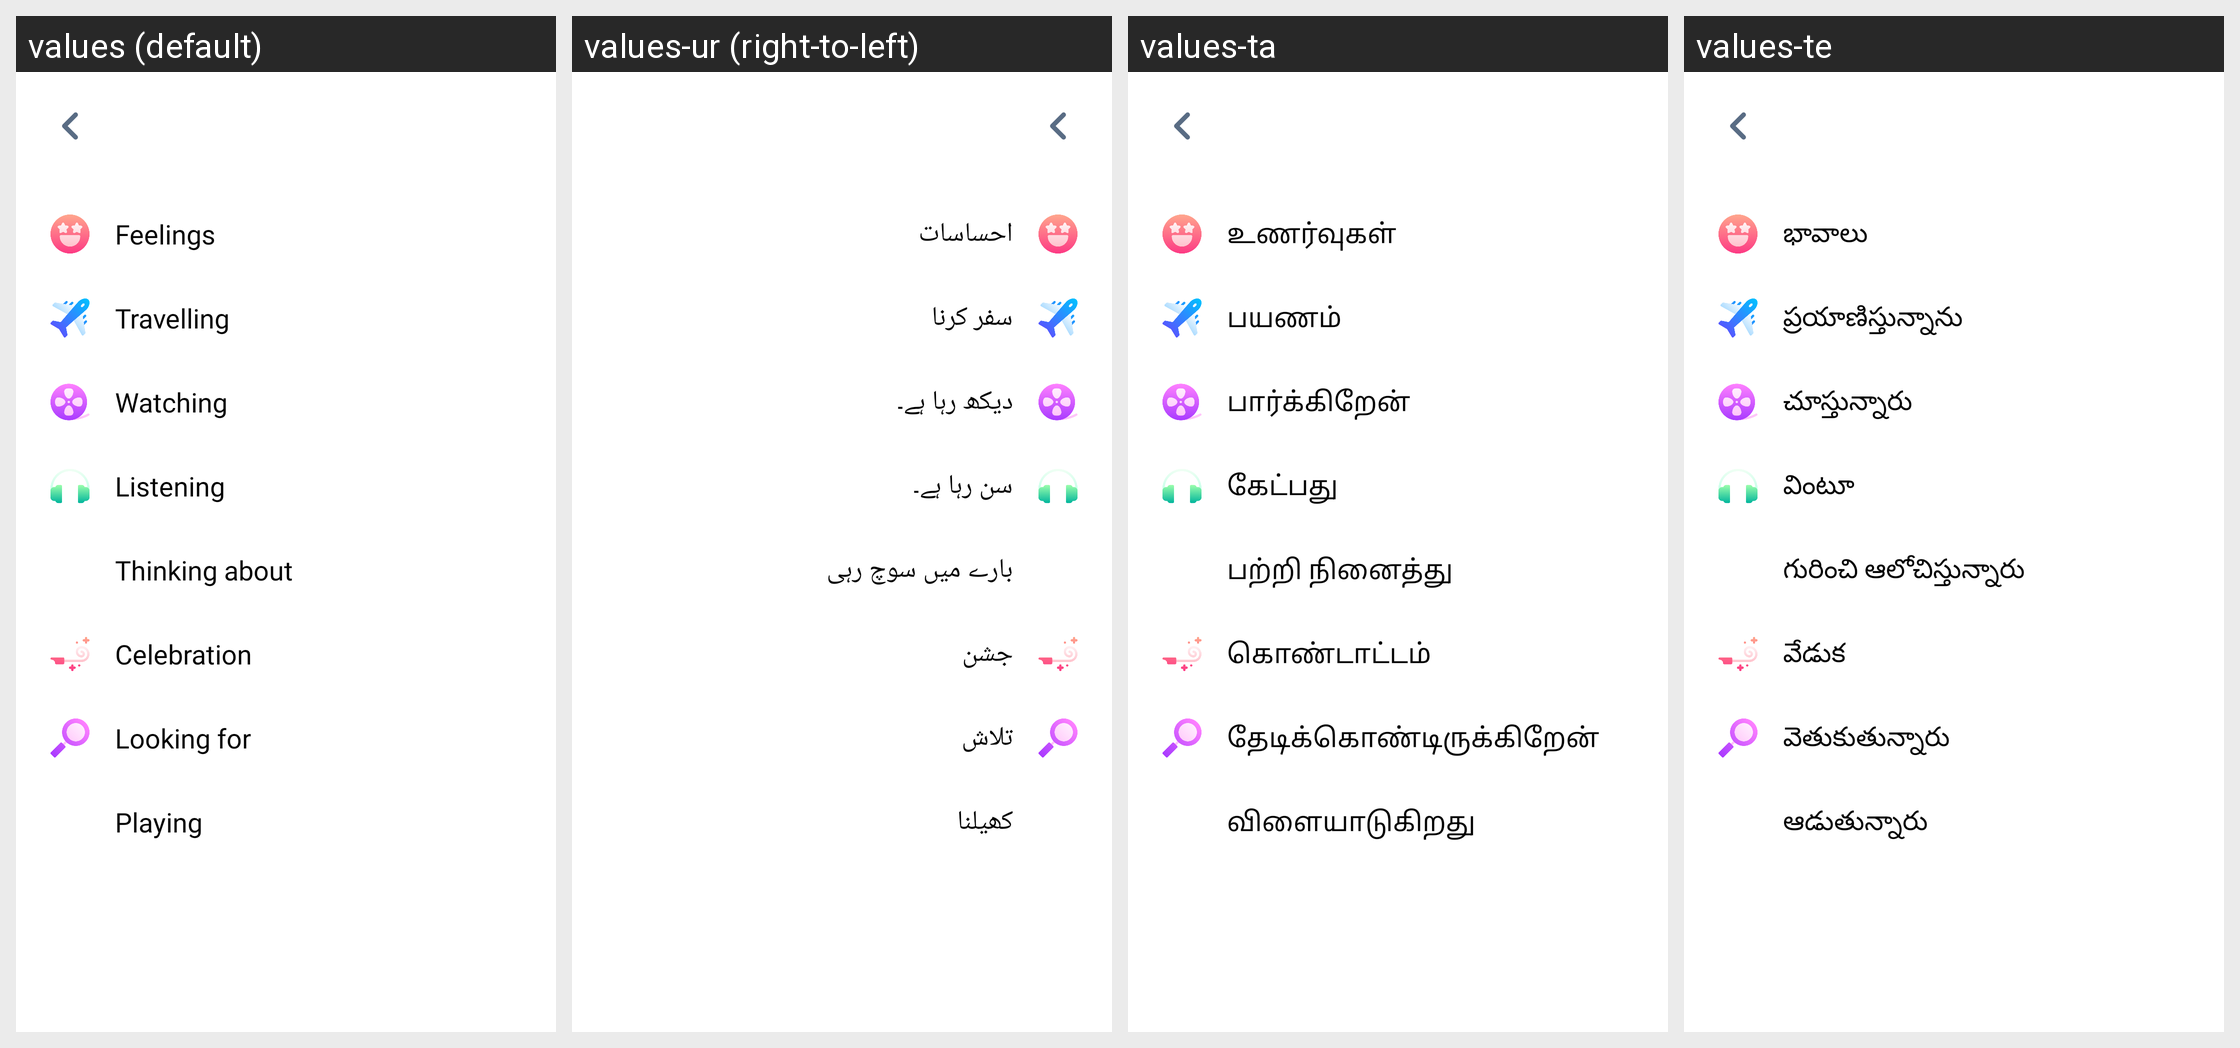

Strings drawn on this Android screen and how each of the app's shown locales translates them:
Android screen res/layout/activity_feelings.xml rendered under 4 locales, left to right: values (default), values-ur (right-to-left), values-ta, values-te. Device: Nexus 5 (rendered at 1080×1920; each locale shown at half size, 540×960, under a caption strip naming it); theme AppTheme.
Other locales in the repository, not shown: values-am, values-ar, values-bn, values-de, values-es, values-fr, values-ha, values-hi, values-ig, values-it, values-ja, values-ko, values-mr, values-nl, values-om, values-pt, values-ru, values-sn, values-sw, values-tr, values-vi, values-yo, values-zh, values-zu.
Strings drawn on this screen, with the default value and each locale's value (text and hints the layout hard-codes, and strings that could not be matched under every locale, appear in the picture but are not listed):

feelings
  values: Feelings
  values-ur: احساسات
  values-ta: உணர்வுகள்
  values-te: భావాలు

travelling
  values: Travelling
  values-ur: سفر کرنا
  values-ta: பயணம்
  values-te: ప్రయాణిస్తున్నాను

watching
  values: Watching
  values-ur: دیکھ رہا ہے۔
  values-ta: பார்க்கிறேன்
  values-te: చూస్తున్నారు

listening
  values: Listening
  values-ur: سن رہا ہے۔
  values-ta: கேட்பது
  values-te: వింటూ

thinking_about
  values: Thinking about
  values-ur: بارے میں سوچ رہی
  values-ta: பற்றி நினைத்து
  values-te: గురించి ఆలోచిస్తున్నారు

celebration
  values: Celebration
  values-ur: جشن
  values-ta: கொண்டாட்டம்
  values-te: వేడుక

looking_for
  values: Looking for
  values-ur: تلاش
  values-ta: தேடிக்கொண்டிருக்கிறேன்
  values-te: వెతుకుతున్నారు

playing
  values: Playing
  values-ur: کھیلنا
  values-ta: விளையாடுகிறது
  values-te: ఆడుతున్నారు
